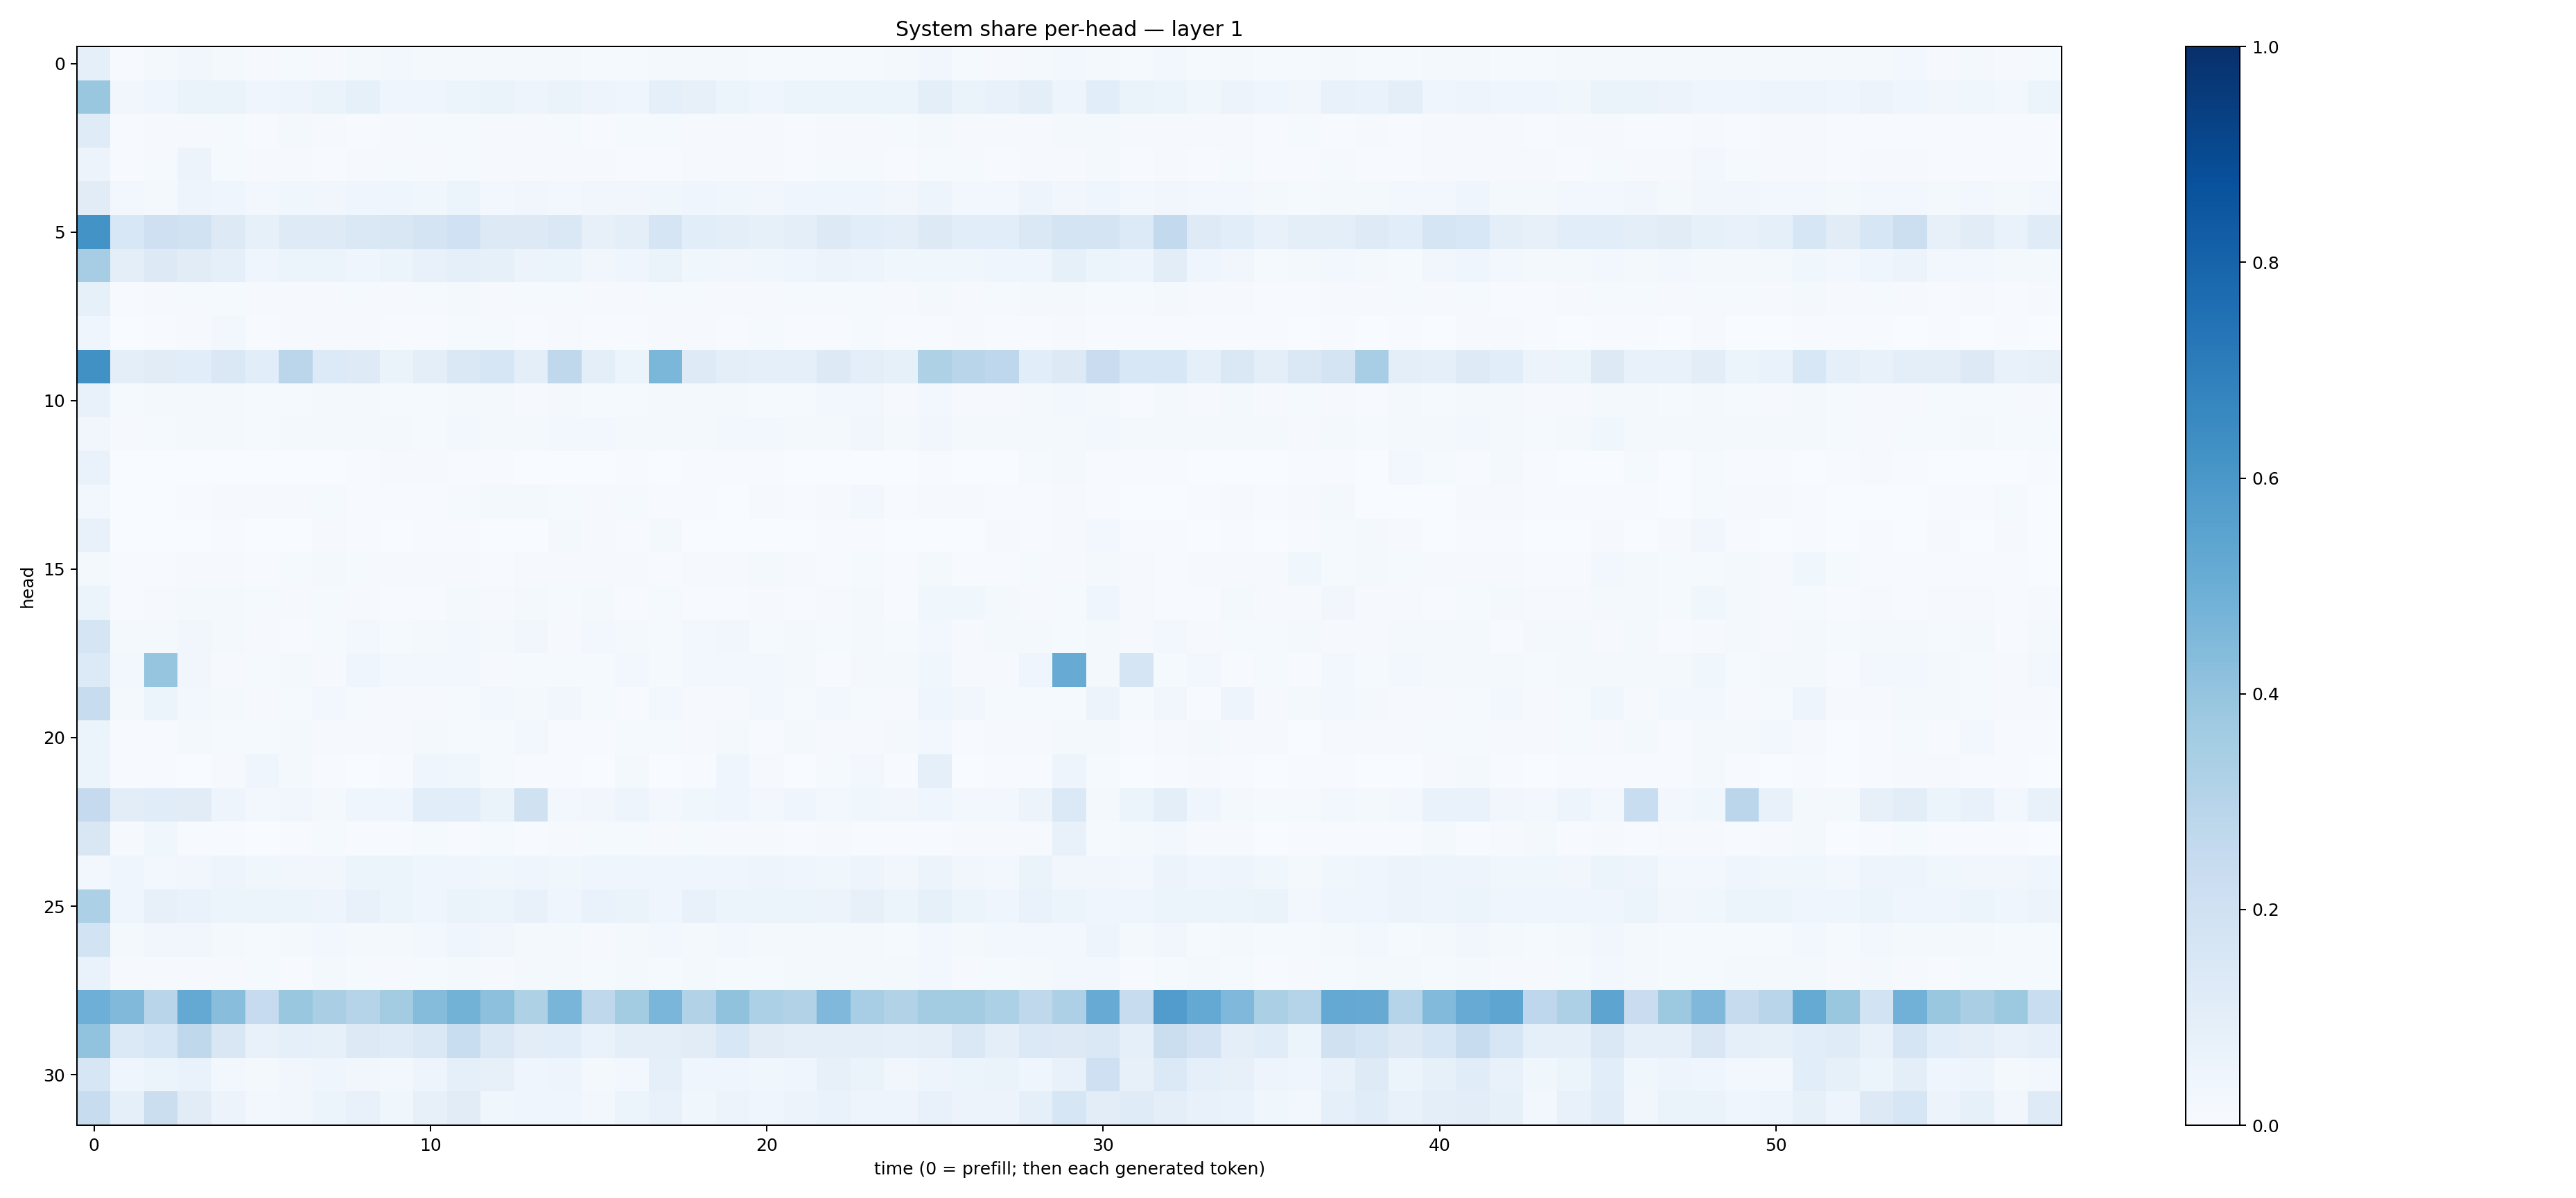

The data file committed next to this chart (first rows):
0.08755207, 0.006375584, 0.015712408, 0.03261207, 0.01732324, 0.011270112, 0.013344835, 0.011197819, 0.018431745, 0.028935758, 0.023168802, 0.017947992, 0.018674616, 0.01891491, 0.018124145, 0.011869856, 0.014325491, 0.017529942, 0.017361533, 0.019464832, 0.014871226, 0.012315534, 0.014781005, 0.012645325
0.3828, 0.03497, 0.04032, 0.06506, 0.0662, 0.04392, 0.04785, 0.06345, 0.08311, 0.04265, 0.04099, 0.05344, 0.0659, 0.04855, 0.06459, 0.04938, 0.04553, 0.08712, 0.07895, 0.05345, 0.04496, 0.05191, 0.05184, 0.05176
0.1176, 0.007726, 0.008626, 0.01073, 0.01423, 0.007718, 0.01623, 0.01057, 0.006683, 0.01082, 0.01262, 0.01276, 0.01149, 0.008606, 0.01282, 0.006309, 0.0118, 0.01217, 0.009387, 0.01124, 0.01025, 0.007268, 0.01149, 0.01164
0.05565, 0.006385, 0.01377, 0.05474, 0.01551, 0.009502, 0.008447, 0.007053, 0.008087, 0.01208, 0.009519, 0.01205, 0.01063, 0.01072, 0.008505, 0.0116, 0.00775, 0.007037, 0.008131, 0.009232, 0.007858, 0.007347, 0.01557, 0.01398
0.1101, 0.02481, 0.01928, 0.04882, 0.04242, 0.03027, 0.03639, 0.03478, 0.04297, 0.04125, 0.03842, 0.05186, 0.02965, 0.0313, 0.02927, 0.03389, 0.03372, 0.03734, 0.04487, 0.03894, 0.03411, 0.04496, 0.04187, 0.04252
0.6188, 0.1546, 0.208, 0.1897, 0.1302, 0.08556, 0.1218, 0.1231, 0.1458, 0.1497, 0.1771, 0.1993, 0.1257, 0.1294, 0.1417, 0.08145, 0.09867, 0.1676, 0.1061, 0.1004, 0.08275, 0.1005, 0.1305, 0.106
0.3497, 0.09896, 0.1313, 0.113, 0.08867, 0.04241, 0.05316, 0.06203, 0.04278, 0.05869, 0.07559, 0.08739, 0.08336, 0.05835, 0.06092, 0.0339, 0.04052, 0.06277, 0.03762, 0.034, 0.03552, 0.04129, 0.05474, 0.04962
0.08403, 0.007644, 0.00906, 0.01238, 0.01237, 0.008065, 0.01043, 0.01109, 0.01329, 0.01072, 0.01345, 0.01613, 0.01162, 0.01219, 0.0131, 0.01045, 0.01089, 0.01292, 0.01258, 0.01139, 0.01155, 0.01219, 0.01486, 0.01321
0.04306, 0.002646, 0.004543, 0.01154, 0.02734, 0.006142, 0.008068, 0.007847, 0.00907, 0.007419, 0.004566, 0.01337, 0.0134, 0.005705, 0.008095, 0.007238, 0.005702, 0.008676, 0.01055, 0.004076, 0.01183, 0.004367, 0.00621, 0.01401
0.6254, 0.09655, 0.1124, 0.1087, 0.1482, 0.1086, 0.2835, 0.1349, 0.1241, 0.0629, 0.09737, 0.1415, 0.1617, 0.0992, 0.2698, 0.09546, 0.06096, 0.4599, 0.1213, 0.09957, 0.09192, 0.08998, 0.1289, 0.09669
0.07329, 0.01202, 0.0162, 0.02108, 0.01852, 0.012, 0.01538, 0.0212, 0.01719, 0.0155, 0.01346, 0.01902, 0.01706, 0.01126, 0.01804, 0.0135, 0.0124, 0.01631, 0.01768, 0.01877, 0.01508, 0.01207, 0.02552, 0.02416
0.03413, 0.009652, 0.01331, 0.0211, 0.02214, 0.01277, 0.01633, 0.01877, 0.01591, 0.01678, 0.01399, 0.02535, 0.02253, 0.02057, 0.02562, 0.02396, 0.01806, 0.01881, 0.01977, 0.02516, 0.02627, 0.01746, 0.01823, 0.03304
0.07007, 0.002612, 0.001242, 0.002673, 0.001254, 0.00195, 0.003333, 0.0007781, 0.004539, 0.01025, 0.008282, 0.004916, 0.004521, 0.002586, 0.002843, 0.001013, 0.005511, 0.001333, 0.005609, 0.005755, 0.004394, 0.002419, 0.001168, 0.003035
0.03007, 0.00226, 0.002439, 0.006035, 0.01012, 0.008687, 0.01087, 0.01527, 0.005672, 0.006692, 0.00759, 0.01241, 0.01692, 0.0177, 0.01238, 0.01071, 0.01173, 0.005563, 0.004593, 0.00359, 0.008831, 0.006099, 0.008958, 0.02968
0.07723, 0.002368, 0.003727, 0.002479, 0.004385, 0.002941, 0.002209, 0.01007, 0.005043, 0.002249, 0.004561, 0.006154, 0.002645, 0.003027, 0.02177, 0.007983, 0.00469, 0.02091, 0.003775, 0.002522, 0.002656, 0.002224, 0.006868, 0.005594
0.02055, 0.007626, 0.006288, 0.01009, 0.009598, 0.00596, 0.01175, 0.01683, 0.01378, 0.009181, 0.008069, 0.01018, 0.006838, 0.009102, 0.01026, 0.01038, 0.0105, 0.005502, 0.01144, 0.01155, 0.01639, 0.007928, 0.005828, 0.01206
0.05124, 0.006561, 0.009006, 0.01778, 0.02126, 0.01312, 0.01072, 0.01479, 0.009967, 0.006016, 0.007011, 0.01682, 0.008489, 0.01619, 0.01187, 0.01674, 0.006962, 0.0136, 0.006492, 0.006831, 0.01058, 0.00702, 0.01101, 0.02115
0.1706, 0.01611, 0.02135, 0.03208, 0.01653, 0.01131, 0.007539, 0.01276, 0.02467, 0.01509, 0.0211, 0.02438, 0.01783, 0.03236, 0.0112, 0.02344, 0.0206, 0.0118, 0.024, 0.0335, 0.01465, 0.01574, 0.01291, 0.02335
0.1333, 0.02866, 0.3953, 0.03154, 0.01015, 0.01438, 0.0207, 0.009699, 0.04116, 0.02429, 0.02385, 0.02366, 0.01101, 0.01553, 0.01302, 0.01545, 0.025, 0.01172, 0.02518, 0.02454, 0.02552, 0.01592, 0.00766, 0.02086
0.2399, 0.01609, 0.06064, 0.0253, 0.02214, 0.008616, 0.01229, 0.03115, 0.01331, 0.008093, 0.00909, 0.01383, 0.02459, 0.01566, 0.03166, 0.01326, 0.006726, 0.03047, 0.01119, 0.008424, 0.02524, 0.01314, 0.02792, 0.01215
0.05865, 0.005122, 0.005949, 0.01683, 0.01288, 0.01464, 0.01592, 0.008711, 0.009178, 0.01151, 0.0172, 0.01402, 0.01201, 0.02451, 0.006591, 0.005879, 0.01229, 0.01233, 0.009218, 0.0227, 0.004983, 0.01897, 0.008889, 0.01088
0.06136, 0.006047, 0.004403, 0.003277, 0.008658, 0.04393, 0.01583, 0.005976, 0.003407, 0.004268, 0.0427, 0.03548, 0.01375, 0.006966, 0.007292, 0.002708, 0.01646, 0.003677, 0.004861, 0.04085, 0.008437, 0.003707, 0.01395, 0.02623
0.2533, 0.1035, 0.1142, 0.1104, 0.04807, 0.02703, 0.03456, 0.01921, 0.0434, 0.04329, 0.1059, 0.1093, 0.06352, 0.1965, 0.02807, 0.03131, 0.04725, 0.02804, 0.03853, 0.04444, 0.03013, 0.03947, 0.03001, 0.03727
0.1499, 0.01013, 0.03618, 0.006431, 0.005698, 0.00242, 0.005707, 0.01384, 0.006014, 0.006754, 0.01443, 0.006961, 0.01378, 0.004868, 0.008254, 0.01497, 0.01364, 0.009625, 0.01437, 0.008063, 0.009045, 0.006209, 0.009231, 0.004809
0.03047, 0.03987, 0.02928, 0.03373, 0.04969, 0.0363, 0.03265, 0.03477, 0.05185, 0.05177, 0.04366, 0.04097, 0.03535, 0.04458, 0.03639, 0.04268, 0.04494, 0.04, 0.04632, 0.03958, 0.04843, 0.04099, 0.03796, 0.04869
0.3297, 0.04458, 0.07982, 0.06979, 0.0526, 0.05988, 0.05269, 0.04767, 0.07666, 0.06195, 0.04422, 0.06432, 0.05927, 0.07329, 0.04449, 0.06883, 0.064, 0.04113, 0.07388, 0.05459, 0.05901, 0.06098, 0.05485, 0.07853
0.1871, 0.01916, 0.03467, 0.03174, 0.0167, 0.01288, 0.02261, 0.0287, 0.01853, 0.0214, 0.02679, 0.04014, 0.03182, 0.02218, 0.01909, 0.01085, 0.02128, 0.02883, 0.02238, 0.02772, 0.02214, 0.019, 0.02338, 0.01923
0.07009, 0.00844, 0.008427, 0.01145, 0.01124, 0.0118, 0.006541, 0.01774, 0.0146, 0.01057, 0.01511, 0.01792, 0.008679, 0.0175, 0.01751, 0.01214, 0.01708, 0.01221, 0.01791, 0.01304, 0.01473, 0.02179, 0.02292, 0.01979
0.4949, 0.4481, 0.2904, 0.5225, 0.4264, 0.2481, 0.3875, 0.3388, 0.2979, 0.3593, 0.4363, 0.4767, 0.4141, 0.3221, 0.4664, 0.2716, 0.3587, 0.4634, 0.3143, 0.4088, 0.3318, 0.3129, 0.4528, 0.3462
0.4039, 0.14, 0.1601, 0.2702, 0.151, 0.07093, 0.08886, 0.08516, 0.1315, 0.1184, 0.1482, 0.2309, 0.1465, 0.1025, 0.1078, 0.06857, 0.09855, 0.095, 0.1118, 0.1562, 0.1117, 0.09951, 0.09575, 0.0981
0.1599, 0.04668, 0.06226, 0.06909, 0.02793, 0.01992, 0.03175, 0.04062, 0.03362, 0.02363, 0.04712, 0.09273, 0.07955, 0.0466, 0.04728, 0.02085, 0.02717, 0.08973, 0.04507, 0.04558, 0.03724, 0.04402, 0.08049, 0.06415
0.2349, 0.09333, 0.2228, 0.1109, 0.05625, 0.02662, 0.03315, 0.06119, 0.07369, 0.03891, 0.08011, 0.111, 0.03577, 0.04407, 0.04266, 0.02715, 0.05412, 0.07163, 0.03732, 0.05546, 0.04234, 0.05802, 0.06651, 0.05053
